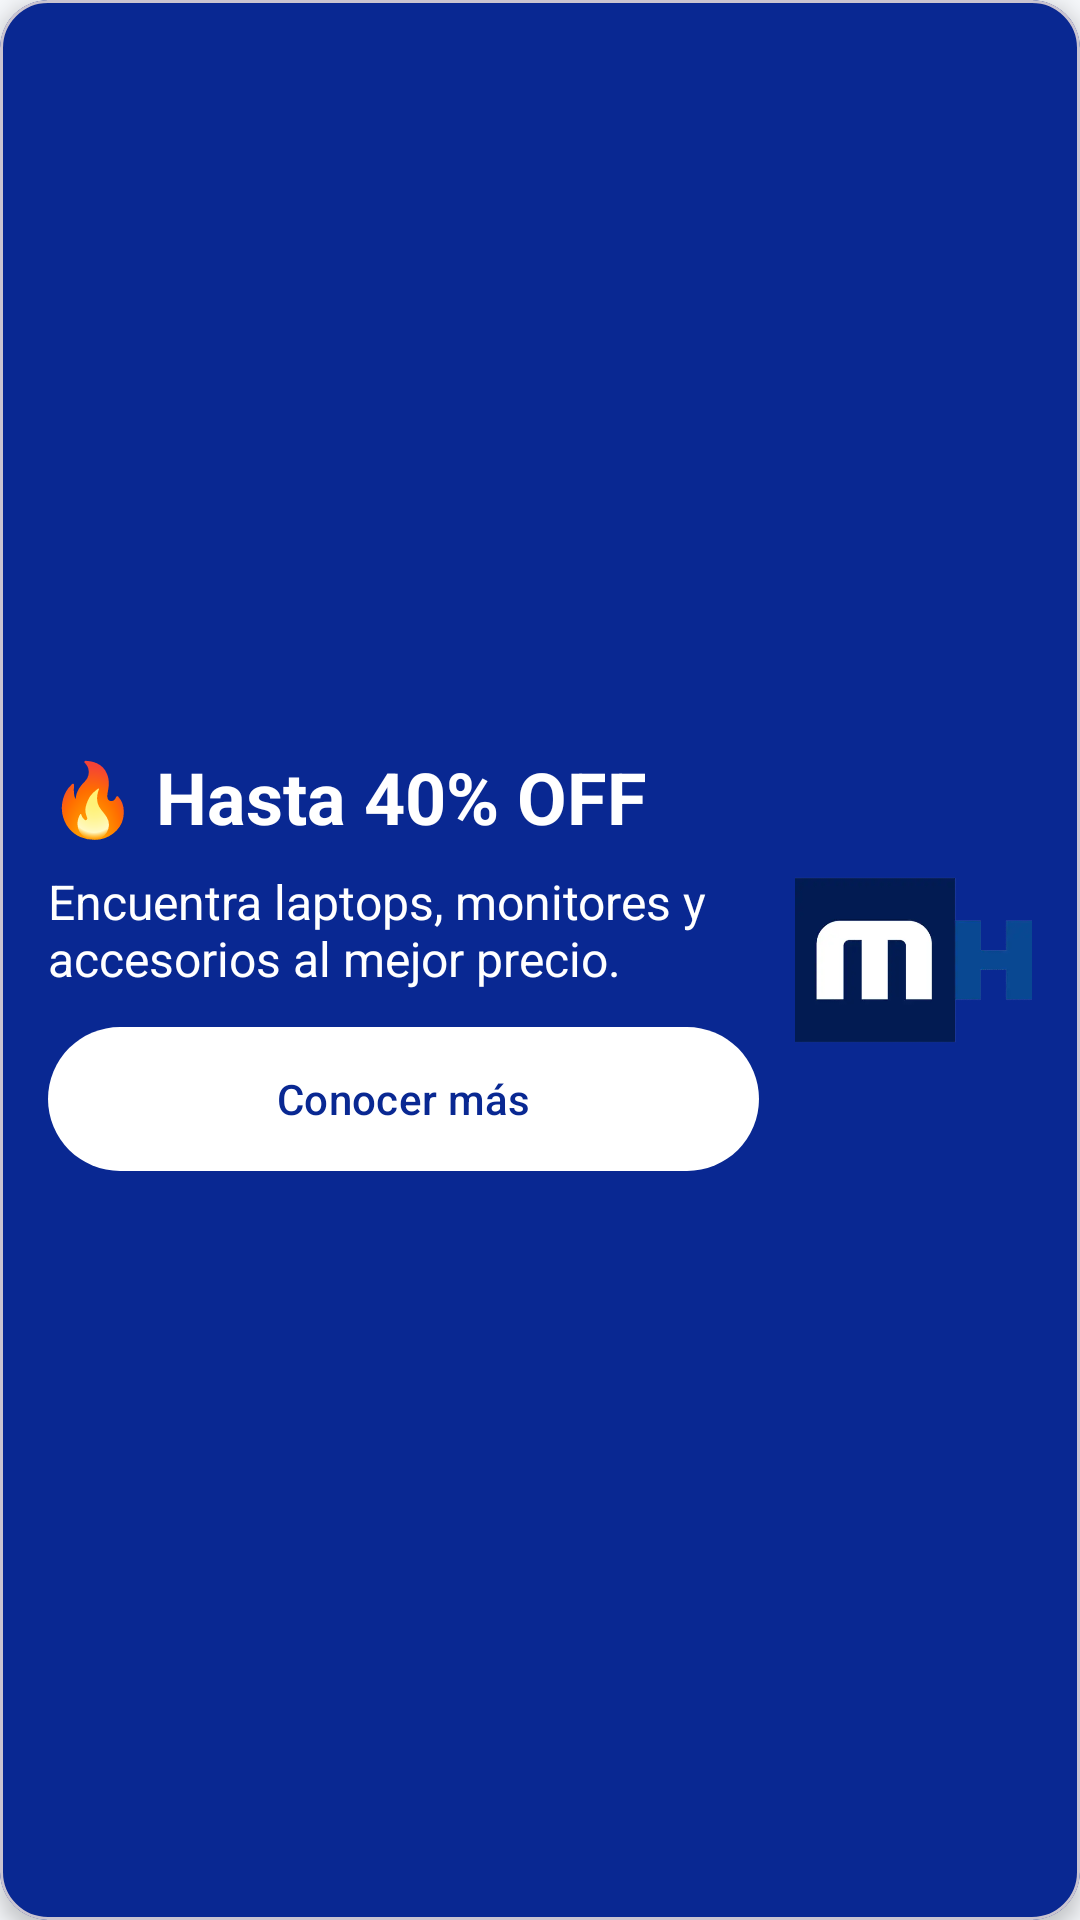

Android layout source for this screen:
<!-- AndroidManifest.xml: application theme Theme.MesajilAppMovil -->
<!-- res/layout/component_banner.xml -->
<?xml version="1.0" encoding="utf-8"?>
<com.google.android.material.card.MaterialCardView
    xmlns:android="http://schemas.android.com/apk/res/android"
    xmlns:app="http://schemas.android.com/apk/res-auto"
    android:layout_width="match_parent"
    android:layout_height="170dp"
    android:layout_marginHorizontal="@dimen/spacing_large"
    android:layout_marginVertical="@dimen/spacing_medium"
    app:cardCornerRadius="@dimen/corner_radius_large"
    app:cardElevation="@dimen/card_elevation"
    app:cardBackgroundColor="@color/mesajil_blue">

    <LinearLayout
        android:layout_width="match_parent"
        android:layout_height="match_parent"
        android:orientation="horizontal"
        android:padding="@dimen/spacing_large"
        android:gravity="center_vertical">

        
        <LinearLayout
            android:layout_width="0dp"
            android:layout_height="wrap_content"
            android:layout_weight="3"
            android:orientation="vertical">

            <TextView
                android:id="@+id/txtOferta"
                android:layout_width="wrap_content"
                android:layout_height="wrap_content"
                android:text="🔥 Hasta 40% OFF"
                android:textColor="@android:color/white"
                android:textStyle="bold"
                android:textSize="24sp"/>

            <TextView
                android:id="@+id/txtDescripcion"
                android:layout_width="wrap_content"
                android:layout_height="wrap_content"
                android:layout_marginTop="@dimen/spacing_small"
                android:text="Encuentra laptops, monitores y accesorios al mejor precio."
                android:textColor="@android:color/white"
                android:textSize="@dimen/text_medium"
                android:maxLines="3"
                android:ellipsize="end"/>

            <com.google.android.material.button.MaterialButton
                android:id="@+id/btnComprar"
                android:layout_width="match_parent"
                android:layout_height="wrap_content"
                android:insetTop="0dp"
                android:insetBottom="0dp"
                android:layout_marginTop="@dimen/spacing_medium"
                android:text="Conocer más"
                android:textAllCaps="false"
                android:textColor="@color/mesajil_blue"
                app:backgroundTint="@android:color/white"/>
        </LinearLayout>
        
        <ImageView
            android:id="@+id/imgBanner"
            android:layout_width="0dp"
            android:layout_height="90dp"
            android:layout_weight="1"
            android:layout_marginStart="@dimen/spacing_medium"
            android:adjustViewBounds="true"
            android:scaleType="fitCenter"
            android:src="@drawable/logomesajil"/>
    </LinearLayout>
</com.google.android.material.card.MaterialCardView>
<!-- resources referenced by this layout -->
<resources>
  <color name="mesajil_blue">#092892</color>
  <dimen name="card_elevation">4dp</dimen>
  <dimen name="corner_radius_large">16dp</dimen>
  <dimen name="spacing_large">16dp</dimen>
  <dimen name="spacing_medium">12dp</dimen>
  <dimen name="spacing_small">8dp</dimen>
  <dimen name="text_medium">16sp</dimen>
  <!-- drawable logomesajil: png bitmap (drawable, 27646 bytes) -->
  <style name="Theme.MesajilAppMovil" parent="Base.Theme.MesajilAppMovil" />
  <style name="Base.Theme.MesajilAppMovil" parent="Theme.Material3.DayNight.NoActionBar">
          <item name="colorPrimary">@color/mesajil_blue</item>
          <item name="colorOnPrimary">@color/mesajil_white</item>
  
          <item name="colorSecondary">@color/mesajil_blue</item>
          <item name="colorOnSecondary">@color/mesajil_white</item>
  
          <item name="android:windowBackground">@color/background</item>
  
      </style>
  <color name="mesajil_white">#FFFFFF</color>
  <color name="background">#F5F7FA</color>
</resources>
